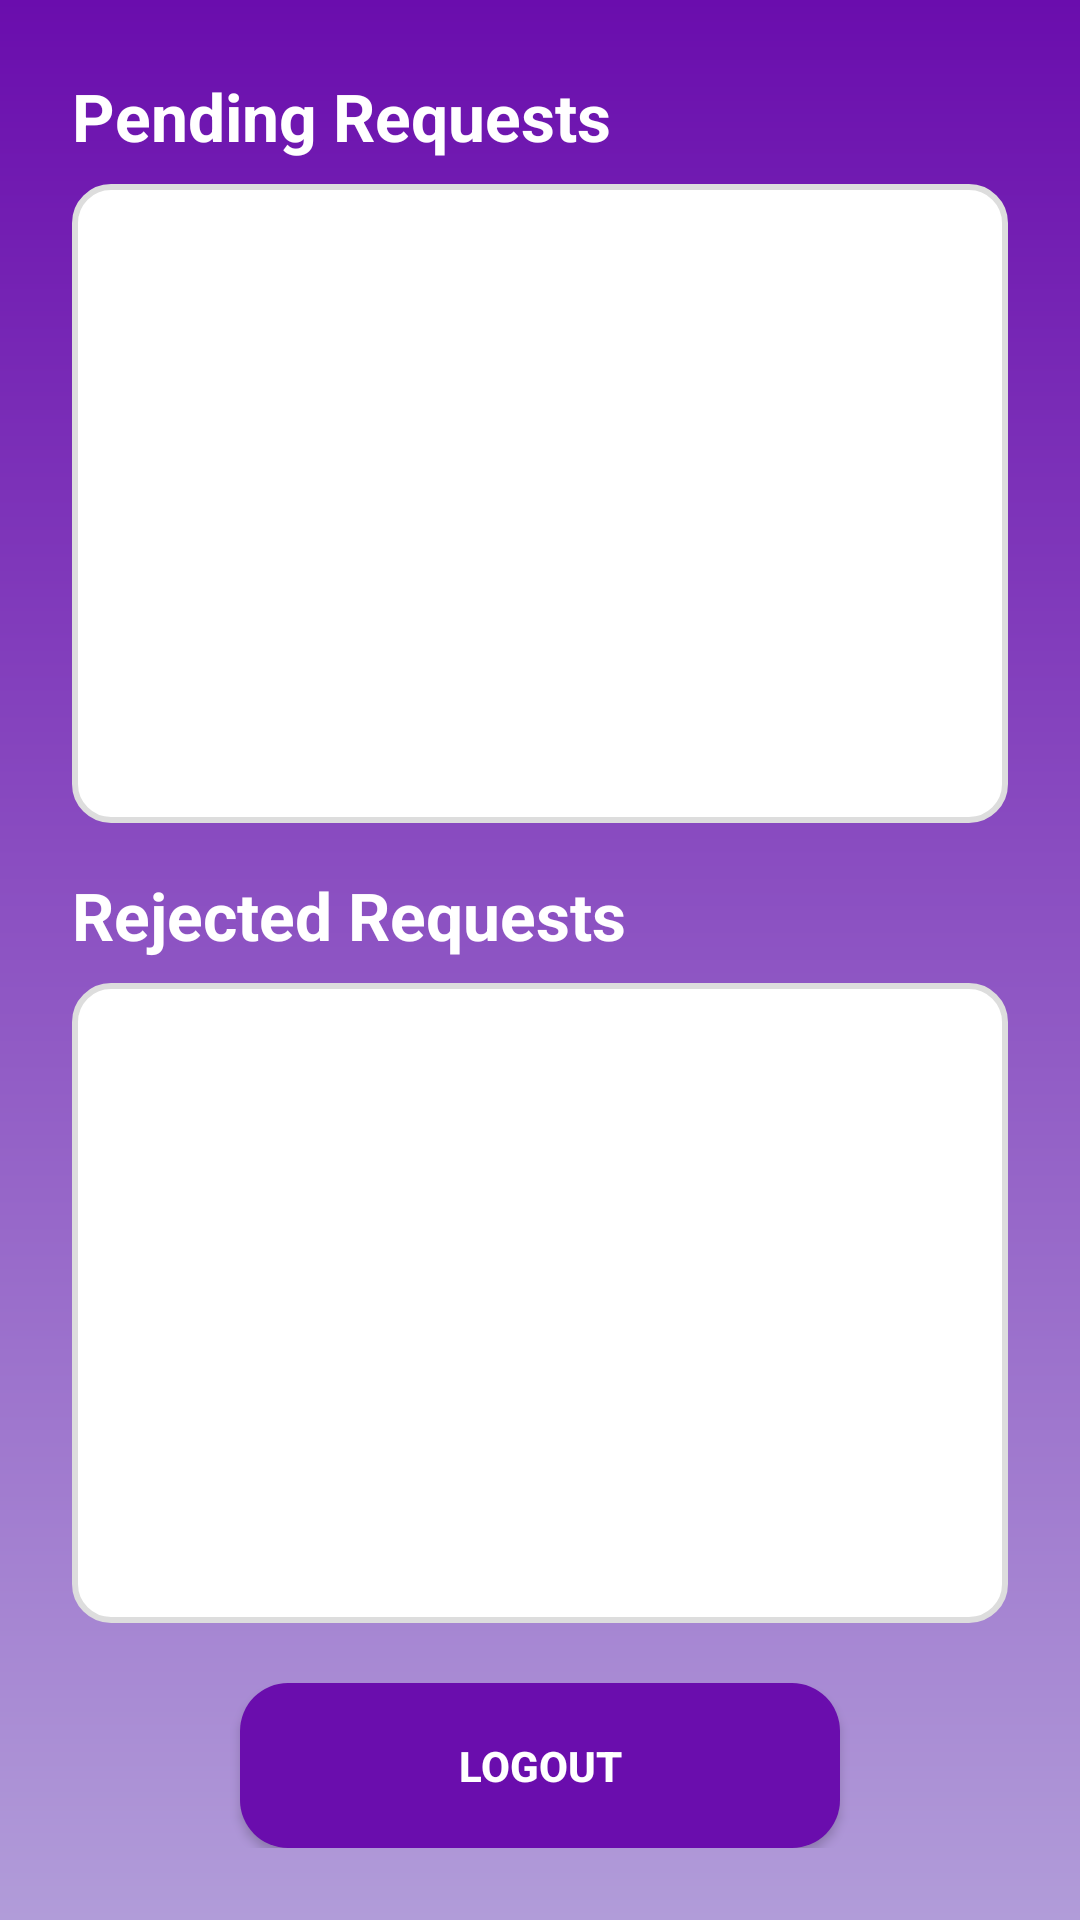

This screen was rendered from an Android layout file. Write that file and the resources it references.
<!-- AndroidManifest.xml: application theme Theme.Group12OTAMS -->
<!-- res/layout/activity_admin_approval.xml -->
<?xml version="1.0" encoding="utf-8"?>
<LinearLayout xmlns:android="http://schemas.android.com/apk/res/android"
    android:layout_width="match_parent"
    android:layout_height="match_parent"
    android:orientation="vertical"
    android:padding="24dp"
    android:background="@drawable/purple_gradient_background">

    <TextView
        android:layout_width="match_parent"
        android:layout_height="wrap_content"
        android:text="Pending Requests"
        android:textSize="22sp"
        android:textStyle="bold"
        android:textColor="#FFFFFF"
        android:layout_marginBottom="8dp" />

    <androidx.recyclerview.widget.RecyclerView
        android:id="@+id/rvPendingRequests"
        android:layout_width="match_parent"
        android:layout_height="0dp"
        android:layout_weight="1"
        android:background="@drawable/rounded_input_white"
        android:padding="8dp" />

    <TextView
        android:layout_width="match_parent"
        android:layout_height="wrap_content"
        android:text="Rejected Requests"
        android:textSize="22sp"
        android:textStyle="bold"
        android:textColor="#FFFFFF"
        android:layout_marginTop="16dp"
        android:layout_marginBottom="8dp" />

    <androidx.recyclerview.widget.RecyclerView
        android:id="@+id/rvRejectedRequests"
        android:layout_width="match_parent"
        android:layout_height="0dp"
        android:layout_weight="1"
        android:background="@drawable/rounded_input_white"
        android:padding="8dp" />

    <Button
        android:id="@+id/btnLogout"
        android:layout_width="200dp"
        android:layout_height="55dp"
        android:text="Logout"
        android:textColor="#FFFFFF"
        android:background="@drawable/rounded_button_purple"
        android:textStyle="bold"
        android:layout_gravity="center"
        android:layout_marginTop="20dp" />

</LinearLayout>
<!-- resources referenced by this layout -->
<resources>
  <!-- drawable purple_gradient_background (drawable) -->
  <?xml version="1.0" encoding="utf-8"?>
  <shape xmlns:android="http://schemas.android.com/apk/res/android">
      <gradient
          android:startColor="#6A0DAD"
          android:endColor="#B19CD9"
          android:angle="270" />
  </shape>
  <!-- drawable rounded_button_purple (drawable) -->
  <?xml version="1.0" encoding="utf-8"?>
  <shape xmlns:android="http://schemas.android.com/apk/res/android"
      android:shape="rectangle">
  
      <solid android:color="#6A0DAD" />
  
      <corners android:radius="16dp" />
  
      <padding
          android:left="12dp"
          android:top="12dp"
          android:right="12dp"
          android:bottom="12dp" />
  
  </shape>
  <!-- drawable rounded_input_white (drawable) -->
  <?xml version="1.0" encoding="utf-8"?>
  <shape xmlns:android="http://schemas.android.com/apk/res/android"
      android:shape="rectangle">
  
      <solid android:color="#FFFFFF" />
  
      <corners android:radius="12dp" />
  
      <stroke
          android:width="2dp"
          android:color="#DDDDDD" />
  
      <padding
          android:left="12dp"
          android:top="12dp"
          android:right="12dp"
          android:bottom="12dp" />
  
  </shape>
  <style name="Theme.Group12OTAMS" parent="Base.Theme.Group12OTAMS" />
  <style name="Base.Theme.Group12OTAMS" parent="Theme.Material3.DayNight.NoActionBar">
          
          
      </style>
</resources>
